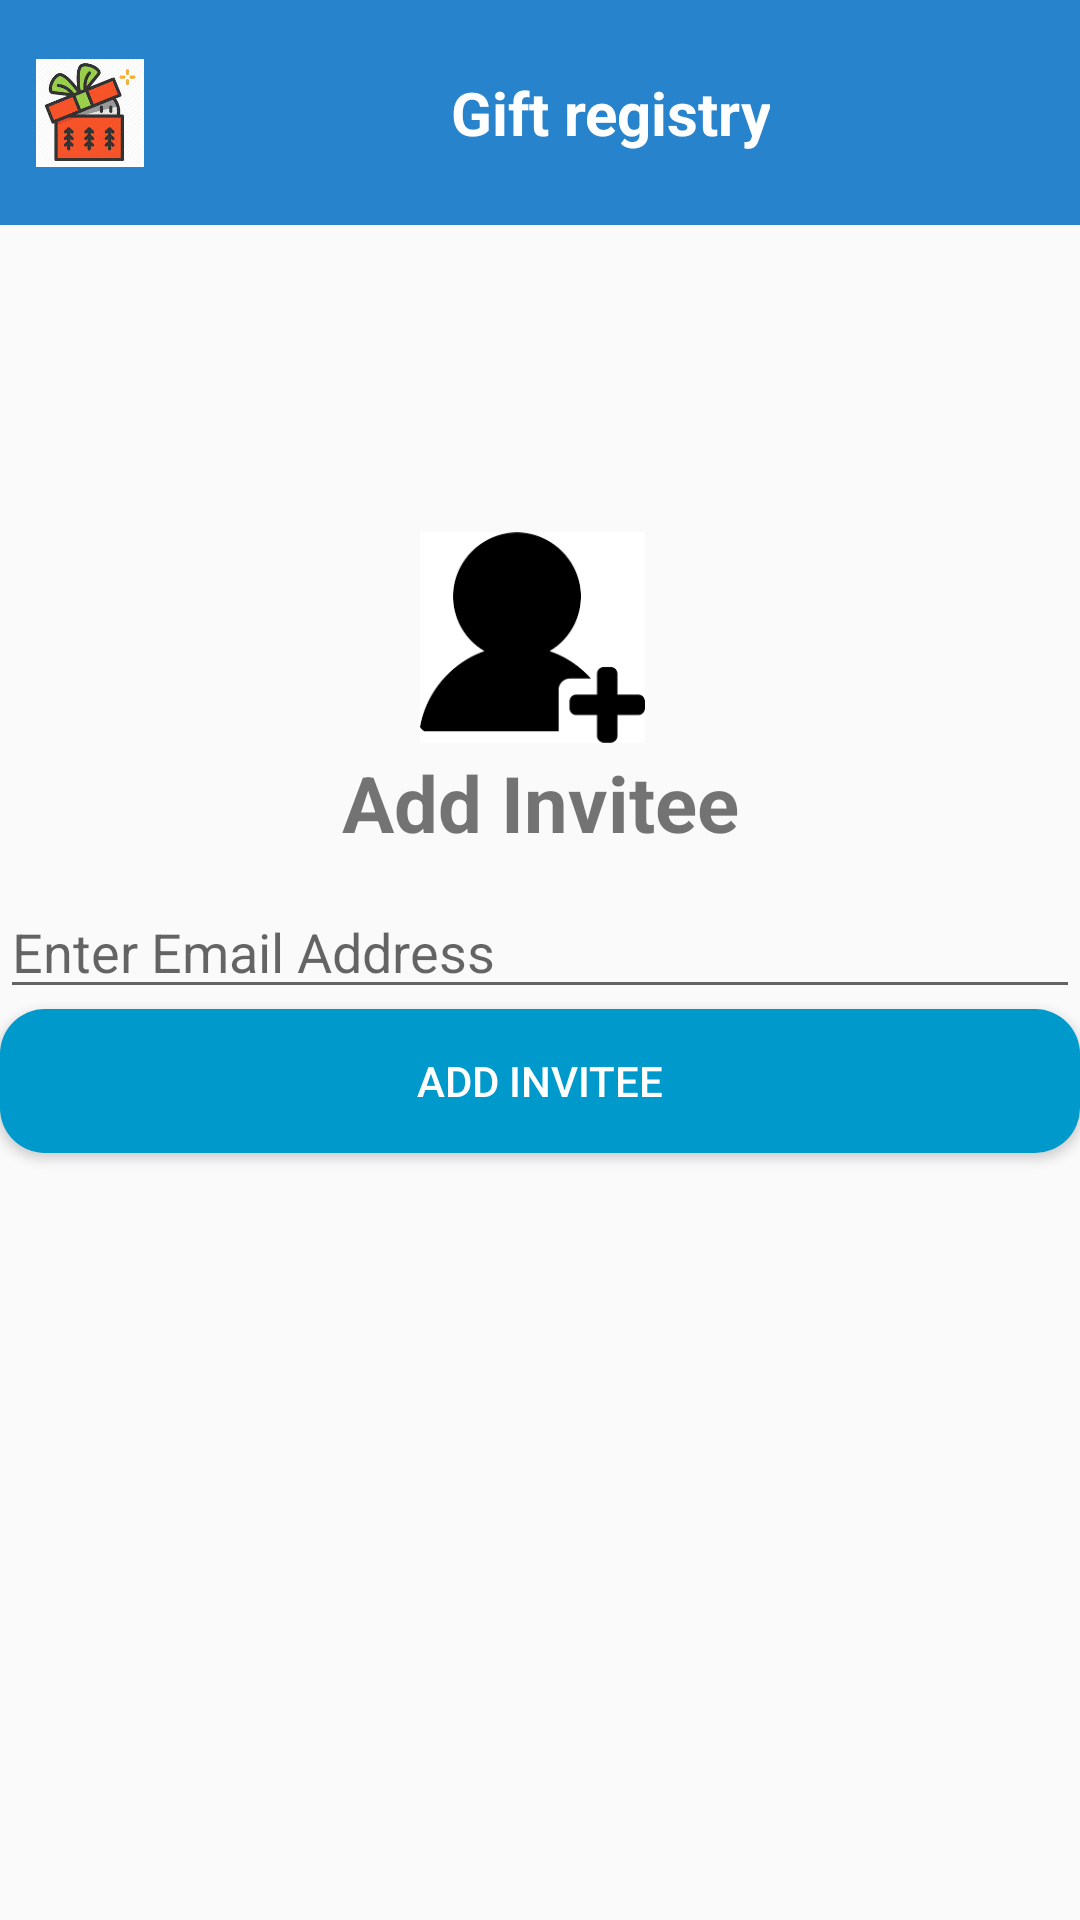

Here is an Android app screen rendered from its layout file. Give the layout XML and the strings, colors and styles it references.
<!-- AndroidManifest.xml: application theme AppTheme -->
<!-- res/layout/activity_add_invitee.xml -->
<?xml version="1.0" encoding="utf-8"?>
<LinearLayout xmlns:android="http://schemas.android.com/apk/res/android"
    xmlns:app="http://schemas.android.com/apk/res-auto"
    xmlns:tools="http://schemas.android.com/tools"
    android:layout_width="match_parent"
    android:layout_height="match_parent"
    tools:context=".AddInviteeActivity"
    android:orientation="vertical">
    <include
        layout="@layout/app_toolbar"
        android:layout_width="match_parent"
        android:layout_height="wrap_content"/>
    <TextView
        android:layout_width="match_parent"
        android:layout_height="40dp"
        android:textSize="20dp"
        android:textAlignment="center"
        android:textColor="@android:color/white"
        android:background="@android:color/holo_red_light"
        android:visibility="gone"
        android:id="@+id/mandatory"
        android:text="@string/mandatory"/>
    <ImageView
        android:layout_width="75dp"
        android:layout_height="75dp"
        android:layout_marginLeft="140dp"
        android:layout_marginTop="100dp"
        android:src="@drawable/addinvitee"/>
    <TextView
        android:layout_width="match_parent"
        android:layout_height="wrap_content"
        android:text="Add Invitee"
        android:textSize="26dp"
        android:gravity="center"
        android:textStyle="bold"/>
    <EditText
        android:layout_width="match_parent"
        android:layout_height="wrap_content"
        android:layout_marginTop="10dp"
        android:hint="@string/email"
        android:id="@+id/inviteeEmail"/>
    <Button
        android:layout_width="match_parent"
        android:layout_height="wrap_content"
        android:text="Add Invitee"
        android:textColor="@android:color/white"
        android:background="@drawable/button"
        android:onClick="addInvitee"/>
</LinearLayout>
<!-- res/layout/app_toolbar.xml (included above) -->
<?xml version="1.0" encoding="utf-8"?>
<LinearLayout xmlns:android="http://schemas.android.com/apk/res/android"
    android:layout_width="match_parent"
    android:layout_height="match_parent"
    xmlns:app="http://schemas.android.com/apk/res-auto"
    android:orientation="vertical">
    <android.support.v7.widget.Toolbar
        android:id="@+id/myToolbar"
        android:minHeight="?attr/actionBarSize"
        android:layout_width="match_parent"
        android:layout_height="75dp"
        app:titleTextColor="@android:color/white"
        app:titleTextAppearance="@style/Toolbar.TitleText"
        app:contentInsetLeft="0dp"
        app:contentInsetStart="0dp"
        android:theme="@style/ToolbarTheme"
        app:popupTheme="@style/ToolbarTheme">

        <RelativeLayout
            android:layout_width="match_parent"
            android:layout_height="wrap_content">

            <TextView
                android:id="@+id/toolbar_title"
                android:layout_width="wrap_content"
                android:layout_height="match_parent"
                android:text="Gift registry"
                android:gravity="center"
                android:textColor="@android:color/white"
                android:textSize="20dp"
                android:layout_marginLeft="150dp"
                android:textStyle="bold"
                android:layout_alignParentStart="true"/>

            <ImageView
                android:id="@+id/toolbar_button"
                android:layout_marginRight="300dp"
                android:layout_width="100dp"
                android:layout_height="500dp"
                android:src="@drawable/gift"
                style="@style/Widget.AppCompat.Button.Borderless"
                android:layout_alignParentEnd="true"/>

        </RelativeLayout>
    </android.support.v7.widget.Toolbar>
</LinearLayout>
<!-- resources referenced by this layout -->
<resources>
  <!-- drawable addinvitee: png bitmap (drawable, 2108 bytes) -->
  <!-- drawable button (drawable) -->
  <?xml version="1.0" encoding="utf-8"?>
  <shape xmlns:android="http://schemas.android.com/apk/res/android">
      <solid android:color="@android:color/holo_blue_dark"/>
      <corners android:radius="15dp"/>
  </shape>
  <!-- drawable gift: png bitmap (drawable, 11333 bytes) -->
  <string name="email">Enter Email Address</string>
  <string name="mandatory">Please fill all mandatory fields!</string>
  <style name="Toolbar.TitleText" parent="TextAppearance.Widget.AppCompat.Toolbar.Title">
          <item name="android:textSize">21sp</item>
          <item name="android:textStyle">italic</item>
      </style>
  <style name="ToolbarTheme" parent="@style/ThemeOverlay.AppCompat.Dark.ActionBar">
          
          <item name="android:textColorPrimary">@android:color/white</item>
          
          <item name="actionMenuTextColor">@android:color/white</item>
          
          <item name="colorAccent">@color/colorAccent</item>
          
          <item name="colorControlNormal">@android:color/holo_purple</item>
          
          <item name="colorControlActivated">@android:color/holo_orange_light</item>
          
          <item name="colorControlHighlight">@android:color/holo_red_light</item>
  
          <item name="android:background">#2784CC</item>
      </style>
  <style name="AppTheme" parent="Theme.AppCompat.Light.NoActionBar">
          
          <item name="colorPrimary">@color/colorPrimary</item>
          <item name="colorPrimaryDark">@color/colorPrimaryDark</item>
          <item name="colorAccent">@color/colorAccent</item>
      </style>
  <!-- not gathered from this repository: default colours our renderer supplied (Android Studio template values) -->
  <color name="colorPrimary">#FF6200EE</color>
  <color name="colorPrimaryDark">#FF3700B3</color>
  <color name="colorAccent">#FF03DAC5</color>
</resources>
